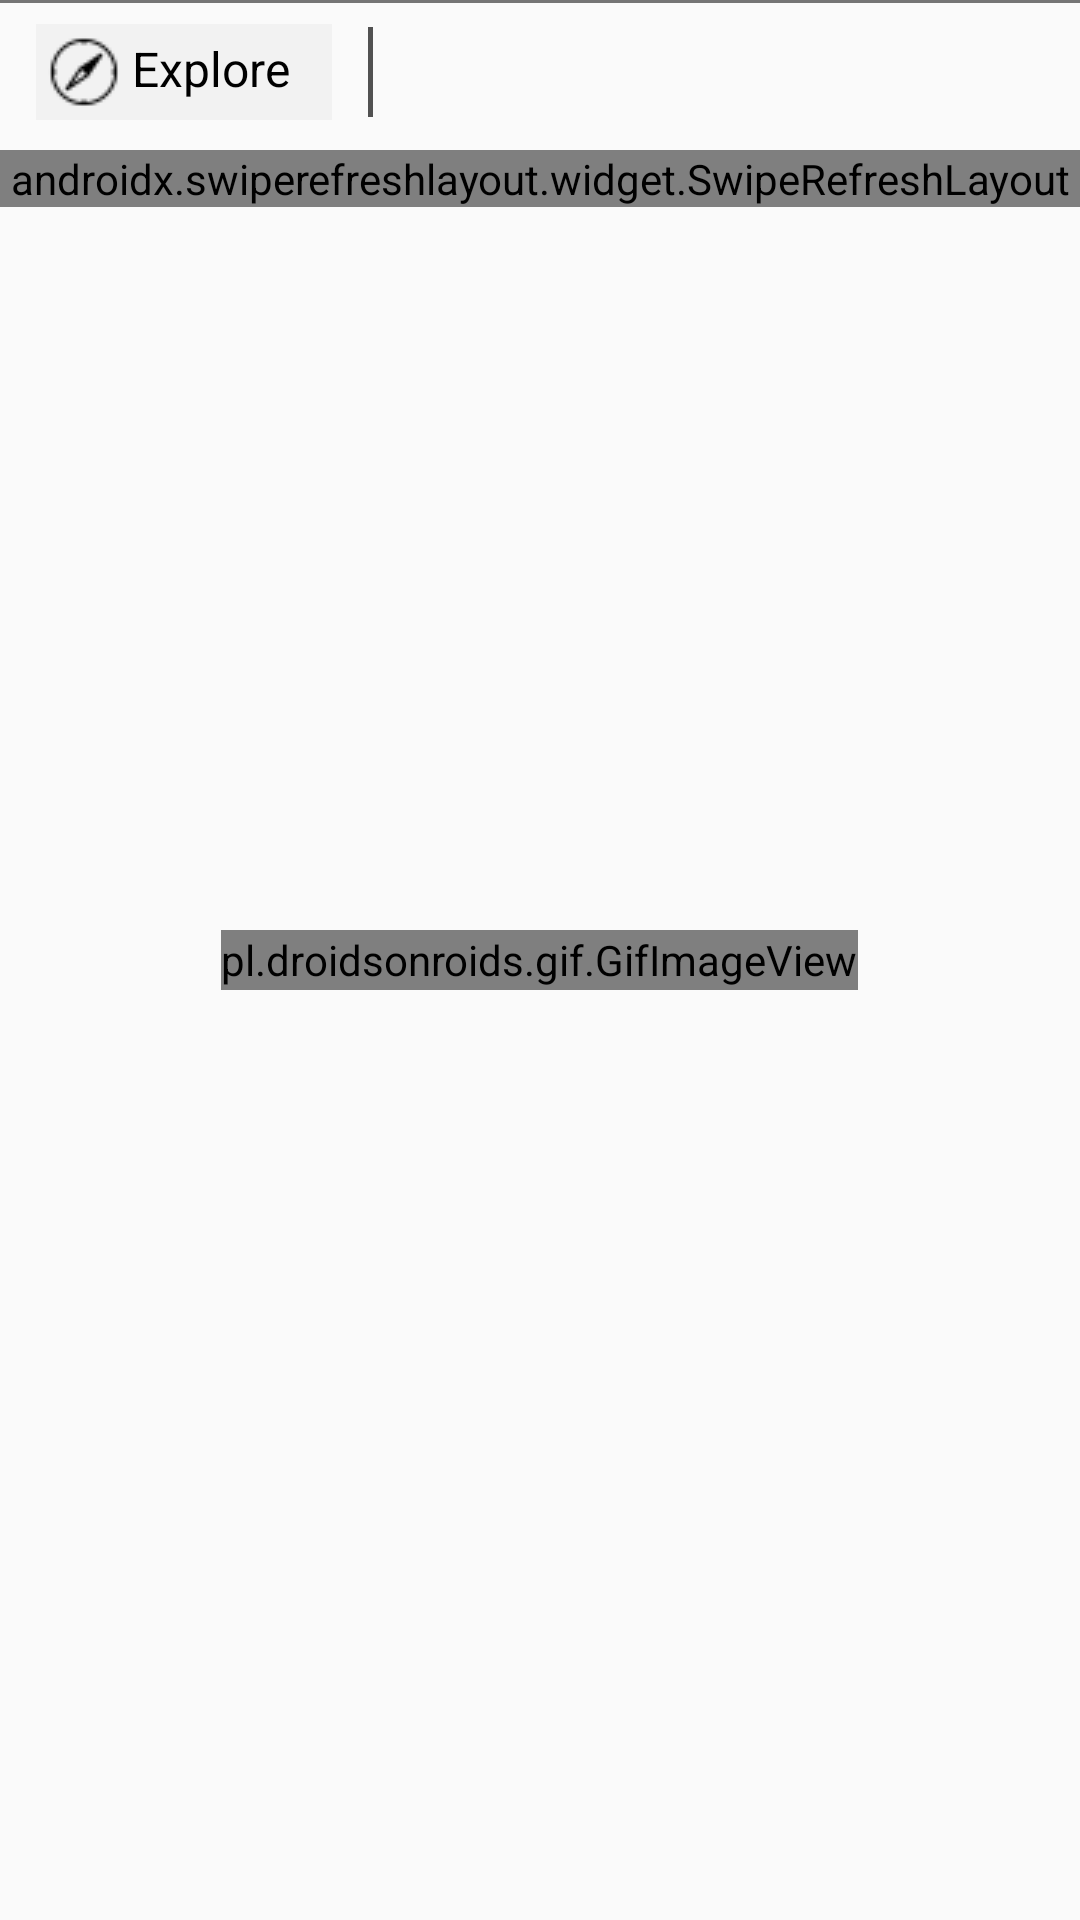

Here is an Android app screen rendered from its layout file. Give the layout XML and the strings, colors and styles it references.
<!-- AndroidManifest.xml: application theme Theme.YoutubeApp -->
<!-- res/layout/fragment_home.xml -->
<?xml version="1.0" encoding="utf-8"?>
<androidx.coordinatorlayout.widget.CoordinatorLayout
    xmlns:android="http://schemas.android.com/apk/res/android"
    xmlns:app="http://schemas.android.com/apk/res-auto"
    xmlns:tools="http://schemas.android.com/tools"
    android:layout_width="match_parent"
    android:layout_height="match_parent">

    <FrameLayout
        android:id="@+id/fr_home_contains_list"
        android:layout_width="match_parent"
        android:layout_height="match_parent"/>

    <androidx.constraintlayout.widget.ConstraintLayout
        android:layout_width="match_parent"
        android:layout_height="wrap_content"
        android:paddingBottom="@dimen/dp8"
        tools:ignore="ExtraText">

        <TextView
            android:id="@+id/tv_main_topic1"
            android:layout_width="wrap_content"
            android:layout_height="0dp"
            android:layout_marginStart="12dp"
            android:layout_marginTop="@dimen/dp8"
            android:background="@color/color_f2"
            android:paddingLeft="@dimen/dp4"
            android:paddingTop="@dimen/dp4"
            android:paddingRight="@dimen/dp14"
            android:paddingBottom="@dimen/dp4"
            android:text=" Explore"
            android:textColor="@color/black"
            android:textSize="16sp"
            app:drawableLeftCompat="@drawable/ic_explore_off"
            app:layout_constraintLeft_toLeftOf="parent"
            app:layout_constraintTop_toTopOf="parent" />

        <View
            android:id="@+id/v_line_vertical"
            android:layout_width="1.5dp"
            android:layout_height="30dp"
            android:layout_marginLeft="@dimen/dp12"
            android:background="@color/color51"
            app:layout_constraintBottom_toBottomOf="@id/tv_main_topic1"
            app:layout_constraintLeft_toRightOf="@id/tv_main_topic1"
            app:layout_constraintTop_toTopOf="@id/tv_main_topic1" />



        <androidx.recyclerview.widget.RecyclerView
            android:id="@+id/lv_hot_keywords"
            android:layout_width="0dp"
            android:layout_height="0dp"
            app:layout_constraintBottom_toBottomOf="@+id/v_line_vertical"
            app:layout_constraintLeft_toRightOf="@+id/v_line_vertical"
            app:layout_constraintRight_toRightOf="parent"
            app:layout_constraintTop_toTopOf="@+id/v_line_vertical" />

        <View
            android:layout_width="match_parent"
            android:layout_height="1dp"
            android:background="#757575"
            app:layout_constraintTop_toTopOf="parent" />

    </androidx.constraintlayout.widget.ConstraintLayout>

    <androidx.swiperefreshlayout.widget.SwipeRefreshLayout
        android:id="@+id/rf_layout_main"
        android:layout_width="match_parent"
        android:layout_height="wrap_content"
        android:layout_marginTop="@dimen/dp50"
        app:layout_constraintBottom_toBottomOf="parent"
        app:layout_constraintHeight_percent="1"
        app:layout_constraintTop_toTopOf="parent">

        <androidx.core.widget.NestedScrollView
            android:layout_width="match_parent"
            android:layout_height="match_parent"
            app:layout_behavior="com.google.android.material.appbar.AppBarLayout$ScrollingViewBehavior">

            

            <androidx.constraintlayout.widget.ConstraintLayout
                android:layout_width="match_parent"
                android:layout_height="match_parent">

                <androidx.recyclerview.widget.RecyclerView
                    android:id="@+id/rv_list_video_main"
                    android:layout_width="0dp"
                    android:layout_height="match_parent"
                    app:layout_constraintBottom_toBottomOf="parent"
                    app:layout_constraintLeft_toLeftOf="parent"
                    app:layout_constraintRight_toRightOf="parent"
                    app:layout_constraintTop_toTopOf="parent"
                    android:layout_marginTop="@dimen/dp4"
                    app:layout_constraintVertical_bias="0"/>

                <pl.droidsonroids.gif.GifImageView
                    android:id="@+id/iv_load_more"
                    android:layout_width="match_parent"
                    android:layout_height="@dimen/dp40"
                    app:layout_constraintTop_toBottomOf="@id/rv_list_video_main"
                    app:layout_constraintLeft_toLeftOf="parent"
                    app:layout_constraintRight_toRightOf="parent"
                    android:paddingVertical="@dimen/dp12"
                    android:src="@drawable/ic_arrow_down"/>

            </androidx.constraintlayout.widget.ConstraintLayout>
        </androidx.core.widget.NestedScrollView>

    </androidx.swiperefreshlayout.widget.SwipeRefreshLayout>


    <pl.droidsonroids.gif.GifImageView
        android:id="@+id/pb_load_list_video_main"
        android:layout_width="wrap_content"
        android:layout_height="@dimen/dp20"
        android:layout_gravity="center"
        app:layout_constraintBottom_toBottomOf="parent"
        app:layout_constraintLeft_toLeftOf="parent"
        app:layout_constraintRight_toRightOf="parent"
        app:layout_constraintTop_toTopOf="parent"
        android:src="@drawable/gif_load_more"/>

</androidx.coordinatorlayout.widget.CoordinatorLayout>
<!-- resources referenced by this layout -->
<resources>
  <color name="black">#FF000000</color>
  <color name="color51">#515151</color>
  <color name="color_f2">#f2f2f2</color>
  <dimen name="dp12">12dp</dimen>
  <dimen name="dp14">14dp</dimen>
  <dimen name="dp20">20dp</dimen>
  <dimen name="dp4">4dp</dimen>
  <dimen name="dp40">40dp</dimen>
  <dimen name="dp50">50dp</dimen>
  <dimen name="dp8">8dp</dimen>
  <!-- drawable gif_load_more: gif bitmap (drawable, 84364 bytes) -->
  <!-- drawable ic_explore_off: png bitmap (drawable, 546 bytes) -->
  <style name="Theme.YoutubeApp" parent="Theme.AppCompat.Light.NoActionBar">
          
          <item name="colorPrimary">@color/purple_500</item>
          <item name="colorPrimaryVariant">@color/purple_700</item>
          <item name="colorOnPrimary">@color/white</item>
          
          <item name="colorSecondary">@color/teal_200</item>
          <item name="colorSecondaryVariant">@color/teal_700</item>
          <item name="colorOnSecondary">@color/black</item>
          
          <item name="android:statusBarColor" tools:targetApi="l">?attr/colorPrimaryVariant</item>
          
      </style>
  <color name="purple_500">#FF6200EE</color>
  <color name="purple_700">#FF3700B3</color>
  <color name="white">#FFFFFFFF</color>
  <color name="teal_200">#FF03DAC5</color>
  <color name="teal_700">#FF018786</color>
</resources>
